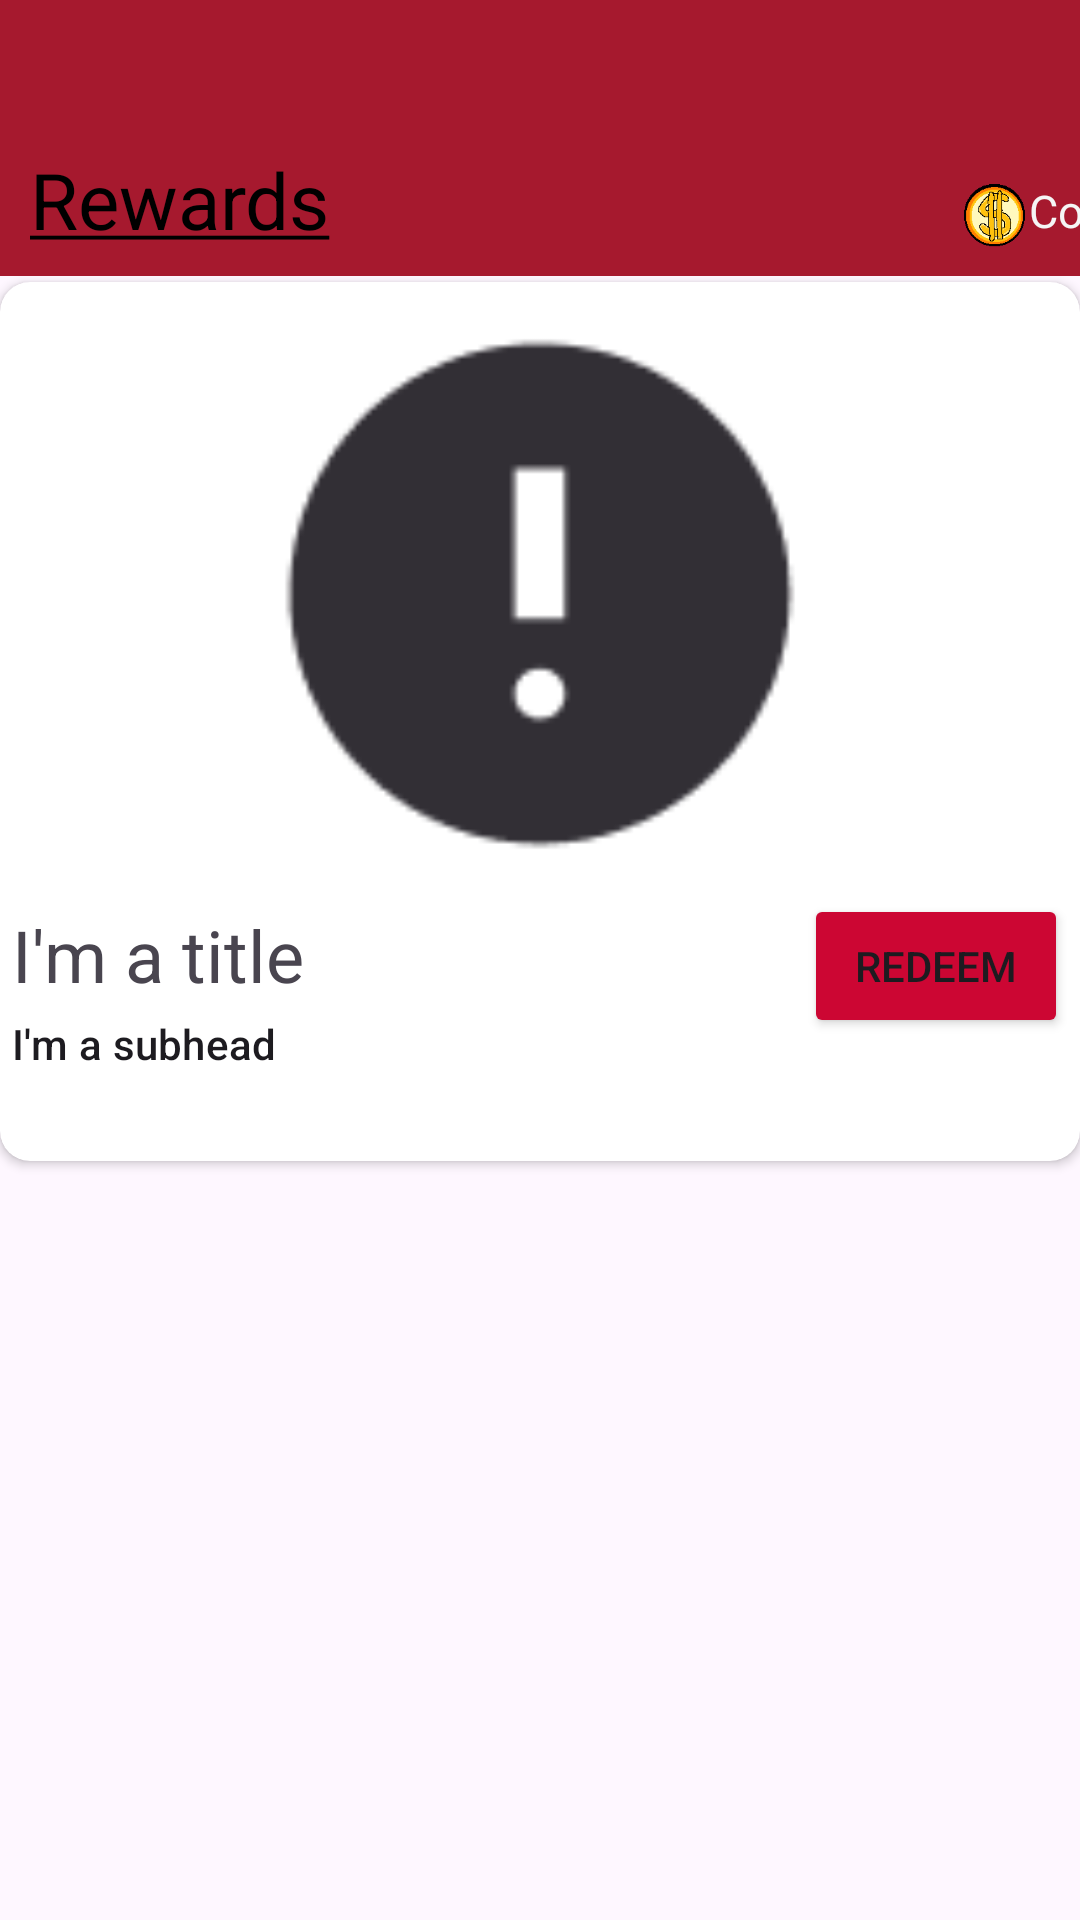

Produce the Android XML layout that renders to this screen, including the resource entries it uses.
<!-- AndroidManifest.xml: application theme Theme.SFUHive -->
<!-- res/layout/fragment_rewards.xml -->
<?xml version="1.0" encoding="utf-8"?>
<LinearLayout xmlns:android="http://schemas.android.com/apk/res/android"
    xmlns:app="http://schemas.android.com/apk/res-auto"
    android:layout_width="match_parent"
    android:layout_height="match_parent"
    android:orientation="vertical">
    <View
        android:layout_width="match_parent"
        android:layout_height="30dp"
        android:background="@color/dark_red"/>

    <LinearLayout
        android:layout_width="match_parent"
        android:layout_height="wrap_content"
        android:orientation="horizontal">

    <androidx.constraintlayout.widget.ConstraintLayout
        xmlns:android="http://schemas.android.com/apk/res/android"
        android:layout_height="wrap_content"
        android:layout_width="match_parent">
        <View
            android:id="@+id/mvTitle"
            android:layout_width="match_parent"
            android:layout_height="62dp"
            android:background="@color/dark_red"
            app:layout_constraintTop_toTopOf = "parent"/>


        <TextView
            android:id ="@+id/rewards_title"
            android:layout_width="wrap_content"
            android:layout_height="?attr/actionBarSize"
            android:text="@string/rewards_title"
            android:textSize="26sp"
            android:gravity="bottom"
            android:textColor="@android:color/black"
            android:padding="10dp"
            app:layout_constraintLeft_toLeftOf="parent"
            app:layout_constraintBottom_toBottomOf="parent"/>
        <LinearLayout
            android:layout_width="wrap_content"
            android:layout_height="wrap_content"
            android:orientation="horizontal"
            android:gravity="bottom"
            android:paddingTop="30dp"
            android:paddingLeft="200dp"
            app:layout_constraintTop_toTopOf = "parent"
            app:layout_constraintLeft_toRightOf="@id/rewards_title">
            <ImageView
                android:id ="@+id/currency_image"
                android:layout_width="23dp"
                android:layout_height="23dp"
                android:src="@drawable/coin"
                android:layout_gravity="end"/>

                <TextView
                android:id ="@+id/currency_text"
                android:layout_width="wrap_content"
                android:layout_height="match_parent"
                android:text="@string/currency"
                android:textSize="15sp"
                    android:textColor="@color/white"/>

        </LinearLayout>
    </androidx.constraintlayout.widget.ConstraintLayout>
    </LinearLayout>

    
    <androidx.cardview.widget.CardView
        android:id = "@+id/featured_reward"
        android:layout_width="match_parent"
        android:layout_height="wrap_content"
        app:cardCornerRadius="10dp">

        <androidx.constraintlayout.widget.ConstraintLayout
            android:padding="4dp"
            android:layout_width="match_parent"
            android:layout_height="match_parent">

            <ImageView
                android:id="@+id/featured_image"
                android:layout_width="match_parent"
                android:layout_height="200dp"
                android:src="@drawable/image_not_found"
                app:layout_constraintEnd_toEndOf="parent"
                app:layout_constraintStart_toStartOf="parent"
                app:layout_constraintTop_toTopOf="parent"
                />

            <TextView
                android:id="@+id/title"
                android:textSize="24sp"
                android:layout_width="match_parent"
                android:layout_height="wrap_content"
                android:layout_marginTop="4dp"
                android:text="I'm a title"
                app:layout_constraintEnd_toEndOf="parent"
                app:layout_constraintStart_toStartOf="parent"
                app:layout_constraintTop_toBottomOf="@id/featured_image" />

            <TextView
                android:id="@+id/subhead"
                style="@style/TextAppearance.MaterialComponents.Subtitle2"
                android:layout_width="match_parent"
                android:layout_height="wrap_content"
                android:layout_marginTop="4dp"
                android:text="I'm a subhead"
                app:layout_constraintEnd_toEndOf="parent"
                app:layout_constraintStart_toStartOf="parent"
                app:layout_constraintTop_toBottomOf="@id/title" />

            <TextView
                android:id="@+id/cost"
                style="@style/TextAppearance.MaterialComponents.Body1"
                android:layout_width="match_parent"
                android:layout_height="wrap_content"
                android:layout_marginTop="4dp"
                android:text=""
                app:layout_constraintEnd_toEndOf="parent"
                app:layout_constraintStart_toStartOf="parent"
                app:layout_constraintTop_toBottomOf="@id/subhead" />

            <Button
                android:id="@+id/buy_button"
                android:layout_width="wrap_content"
                android:layout_height="wrap_content"
                android:backgroundTint="@color/light_red"
                android:text="@string/redeem"
                app:layout_constraintEnd_toEndOf="@id/title"
                app:layout_constraintTop_toBottomOf="@id/featured_image"/>


        </androidx.constraintlayout.widget.ConstraintLayout>

    </androidx.cardview.widget.CardView>

    <androidx.recyclerview.widget.RecyclerView
        android:id= "@+id/badge_selection"
        android:layout_margin="30dp"
        android:layout_width="match_parent"
        android:layout_height="350dp"
        android:numColumns="3">
    </androidx.recyclerview.widget.RecyclerView>


</LinearLayout>
<!-- resources referenced by this layout -->
<resources>
  <color name="dark_red">#A6192E </color>
  <color name="light_red">#CC0633</color>
  <color name="white">#f5f5f5</color>
  <!-- drawable coin: png bitmap (drawable, 4884 bytes) -->
  <!-- drawable image_not_found: png bitmap (drawable, 2133 bytes) -->
  <string name="currency">Coins</string>
  <string name="redeem">Redeem</string>
  <string name="rewards_title"><u>Rewards</u></string>
  <style name="Theme.SFUHive" parent="Base.Theme.SFUHive" />
  <style name="Base.Theme.SFUHive" parent="Theme.Material3.DayNight.NoActionBar" />
</resources>
